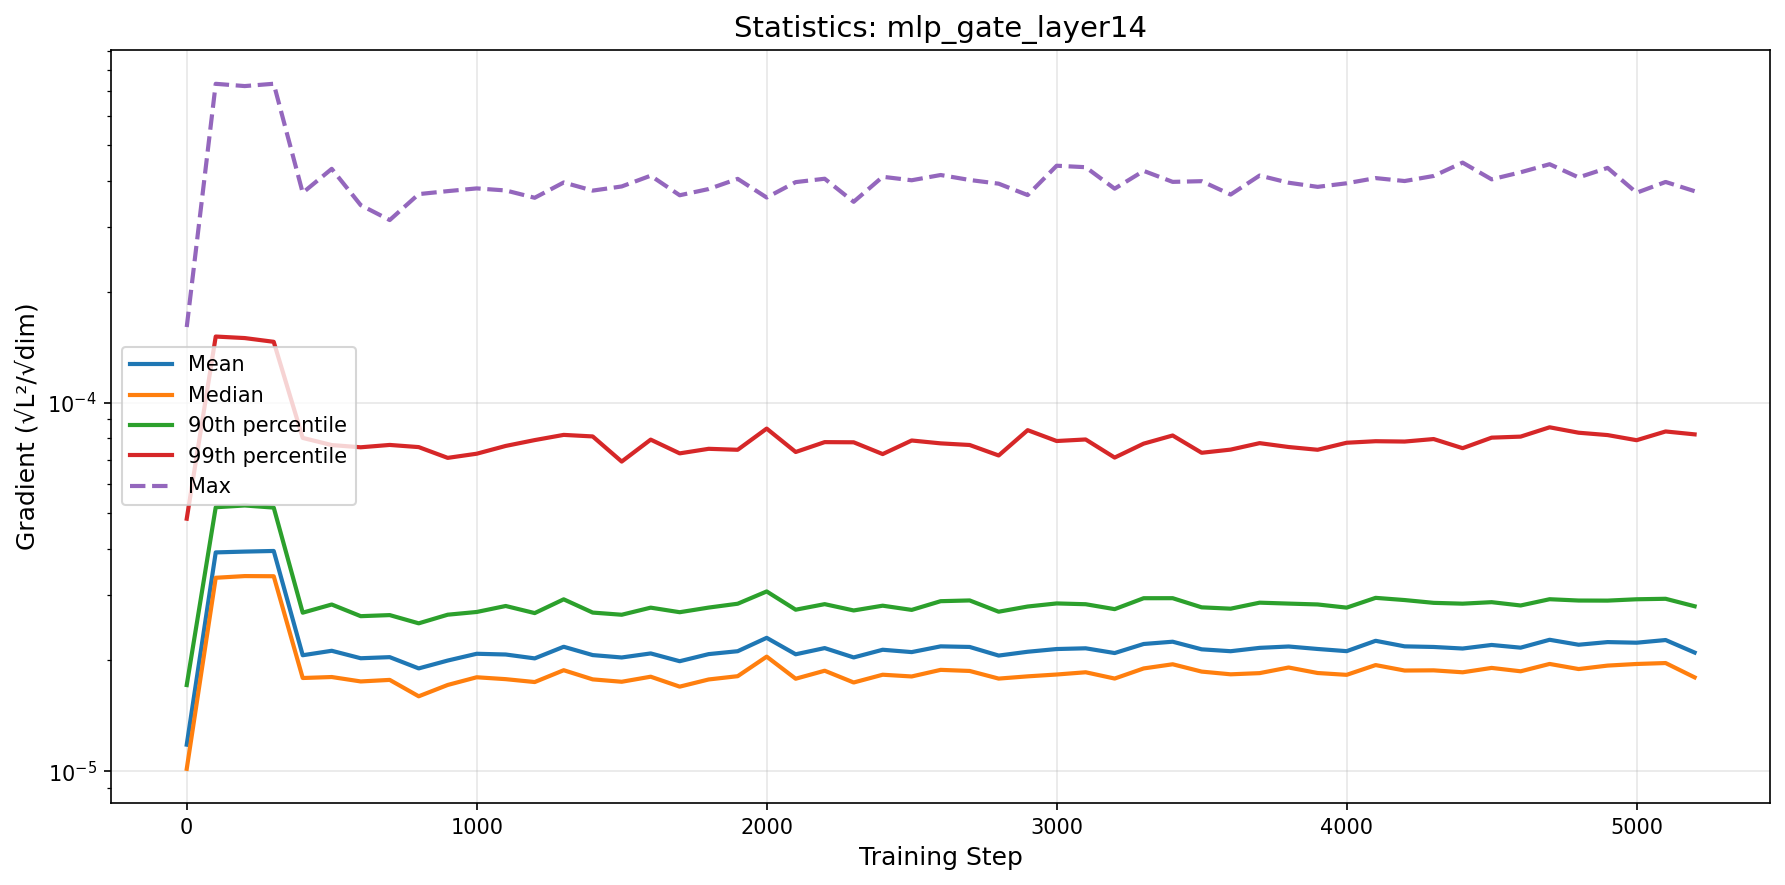

The data file committed next to this chart (first rows):
step, mean, median, p90, p99, max
0, 1.1795970949991994e-05, 1.0143431609321851e-05, 1.711861386866076e-05, 4.8395937847089946e-05, 0.0001602
100, 3.920601354577359e-05, 3.3460359190939926e-05, 5.1984550736960955e-05, 0.000151, 0.0007323
200, 3.940540856766412e-05, 3.381563328730408e-05, 5.2561679694917984e-05, 0.0001496, 0.000722
300, 3.9560031688828144e-05, 3.378273504495155e-05, 5.186908492760267e-05, 0.0001461, 0.0007326
400, 2.0623799525562197e-05, 1.7889491573441774e-05, 2.6903831894742325e-05, 8.016942992981042e-05, 0.0003707
500, 2.120620329394894e-05, 1.7999236661125906e-05, 2.8315528652456123e-05, 7.666272358619597e-05, 0.0004305
600, 2.0239949793372197e-05, 1.7509129975223914e-05, 2.632417636050377e-05, 7.560673402622314e-05, 0.0003432
700, 2.037956130607199e-05, 1.767919366102433e-05, 2.6501653337618336e-05, 7.672415777051355e-05, 0.0003126
800, 1.899442755716661e-05, 1.5957467439875472e-05, 2.5173025278490968e-05, 7.568966248072672e-05, 0.0003677
900, 1.9950498542341067e-05, 1.712915673124371e-05, 2.6567076020000968e-05, 7.076617694110606e-05, 0.0003746
1000, 2.0814124567891668e-05, 1.797245113266399e-05, 2.7023008442483842e-05, 7.26269252481868e-05, 0.000381
1100, 2.071884686419675e-05, 1.7761234630597755e-05, 2.805403619277058e-05, 7.62454856157999e-05, 0.0003762
1200, 2.0221756122802098e-05, 1.744290148053551e-05, 2.6836655706574675e-05, 7.90820973634253e-05, 0.0003593
1300, 2.174449624143498e-05, 1.878147213574266e-05, 2.9246001759020146e-05, 8.16936797491506e-05, 0.0003954
1400, 2.0643258761562526e-05, 1.773701387719484e-05, 2.6922105462290347e-05, 8.090819173958143e-05, 0.0003758
1500, 2.0336409878244206e-05, 1.747450551192742e-05, 2.6559071557130665e-05, 6.915421072335415e-05, 0.0003857
1600, 2.0858257757692756e-05, 1.803478335205e-05, 2.7763357138610445e-05, 7.931003092380693e-05, 0.0004125
1700, 1.9866741143102574e-05, 1.6949718883552123e-05, 2.6983651878254022e-05, 7.278647135535708e-05, 0.000365
1800, 2.0769893520114886e-05, 1.772772884578444e-05, 2.777615372906439e-05, 7.488906303478843e-05, 0.0003795
1900, 2.1149354153188987e-05, 1.8094118786393665e-05, 2.8452221158659086e-05, 7.443549402523736e-05, 0.0004044
2000, 2.299324500297319e-05, 2.0444807887542993e-05, 3.072111576329917e-05, 8.497074195474849e-05, 0.0003599
2100, 2.074722119768272e-05, 1.7808441043598577e-05, 2.7409736503614113e-05, 7.341403870668715e-05, 0.0003963
2200, 2.1566298035021907e-05, 1.8722234017332084e-05, 2.8377489798003808e-05, 7.80804904934481e-05, 0.0004047
2300, 2.0341842404799797e-05, 1.7395210306858644e-05, 2.7281914299237542e-05, 7.80015496275154e-05, 0.0003504
2400, 2.1342700284167548e-05, 1.825972503866069e-05, 2.8105716410209425e-05, 7.246746899909326e-05, 0.0004097
2500, 2.1031934268072356e-05, 1.806287036743015e-05, 2.737483100645477e-05, 7.888176151027403e-05, 0.0004009
2600, 2.1800236635069075e-05, 1.882297328847926e-05, 2.890801533794729e-05, 7.747935851511969e-05, 0.0004143
2700, 2.171896103675408e-05, 1.8694661775953136e-05, 2.9043011636531446e-05, 7.669539008929849e-05, 0.0004016
2800, 2.0581042948362794e-05, 1.782338586053811e-05, 2.7068662348028738e-05, 7.183823581726703e-05, 0.0003924
2900, 2.107760420447643e-05, 1.807482840376906e-05, 2.7961111300101038e-05, 8.41419969219712e-05, 0.0003654
3000, 2.143873950696421e-05, 1.828403037507087e-05, 2.8505079171736725e-05, 7.862728816689878e-05, 0.000439
3100, 2.1537301929949342e-05, 1.8541832105256617e-05, 2.8364084755594376e-05, 7.939367569633752e-05, 0.000435
3200, 2.090801716495402e-05, 1.7828811905928887e-05, 2.750493149505928e-05, 7.089881801221036e-05, 0.0003803
3300, 2.212466114315248e-05, 1.8991020624525845e-05, 2.944899370049825e-05, 7.73490017309084e-05, 0.0004251
3400, 2.2442064192773614e-05, 1.9492103092488833e-05, 2.9455100047925953e-05, 8.138918819895475e-05, 0.0003969
3500, 2.1400429078864492e-05, 1.8620636183186434e-05, 2.781774674076587e-05, 7.305234394152641e-05, 0.0003986
3600, 2.1148971141217642e-05, 1.830633482313715e-05, 2.7586474061536137e-05, 7.451586170645859e-05, 0.0003666
3700, 2.159667253006806e-05, 1.844258076744154e-05, 2.864104044419946e-05, 7.758948850096143e-05, 0.0004129
3800, 2.178158684833826e-05, 1.9102991245745216e-05, 2.8476260013121646e-05, 7.573201182822223e-05, 0.0003948
3900, 2.1446393550458458e-05, 1.8456029465596657e-05, 2.8323415790509898e-05, 7.44398686947528e-05, 0.0003847
4000, 2.115562132282938e-05, 1.824618266255129e-05, 2.77673862001393e-05, 7.777813625580141e-05, 0.0003934
4100, 2.2569430151569187e-05, 1.9394523405935615e-05, 2.9516392714867834e-05, 7.852885355532632e-05, 0.0004064
4200, 2.1800297196656565e-05, 1.874446024885401e-05, 2.9112527954566758e-05, 7.83618932473472e-05, 0.0003989
4300, 2.1717606928055894e-05, 1.8766582797979936e-05, 2.8609271794266533e-05, 7.960139155329668e-05, 0.0004117
4400, 2.150686680327648e-05, 1.853887442848645e-05, 2.8462373848014977e-05, 7.518080456065913e-05, 0.0004476
4500, 2.1991517676107314e-05, 1.9053128198720515e-05, 2.873121866286965e-05, 8.029516466194745e-05, 0.0004032
4600, 2.1621722169129498e-05, 1.865552258095704e-05, 2.8142920200480148e-05, 8.081347550614722e-05, 0.0004214
4700, 2.2715246117854804e-05, 1.953209448402049e-05, 2.9265432203828823e-05, 8.566277283534865e-05, 0.0004432
4800, 2.2021088291523938e-05, 1.8919383364846e-05, 2.902562300732825e-05, 8.280777110485345e-05, 0.0004081
4900, 2.2390317208679073e-05, 1.9331779185449705e-05, 2.9011066544626374e-05, 8.159637945936968e-05, 0.0004331
5000, 2.2302778099003717e-05, 1.9527412405295763e-05, 2.9256014386191964e-05, 7.902712604845829e-05, 0.0003708
5100, 2.267910844214579e-05, 1.9642265215225052e-05, 2.9344398171815556e-05, 8.346187241841082e-05, 0.0003967
5200, 2.0973056480093938e-05, 1.7960495824809186e-05, 2.8008042136207223e-05, 8.19619202957255e-05, 0.0003745
